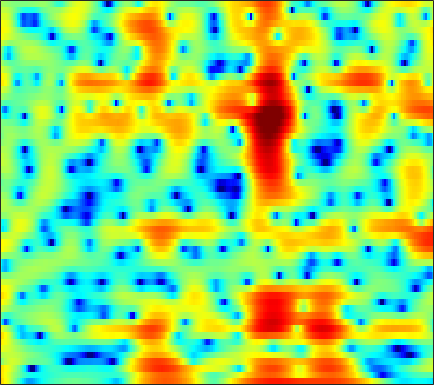

Data behind this chart, as committed beside it:
7.3738, 6.6188, 5.525, 4.3317, 3.3658, 1.9738, 0.4545, -0.77232, -2.5347, -4.4229, -6.3716, -7.7643, -9.2132, -9.809, -9.6237, -8.8513, -7.8459, -7.0858, -6.1457, -5.3224, -4.5722, -4.0576, -3.4829, -3.0191
6.733, 6.028, 5.051, 4.038, 3.261, 2.209, 1.151, 0.363, -0.6663, -1.651, -2.567, -3.192, -3.919, -4.5, -4.83, -5.12, -5.247, -5.23, -5.09, -4.846, -4.547, -4.308, -3.991, -3.69
6.773, 6.228, 5.497, 4.734, 4.12, 3.211, 2.166, 1.266, -0.128, -1.812, -3.909, -5.875, -9.37, -15.03, -24.44, -21, -12.99, -10.01, -7.452, -5.764, -4.601, -3.979, -3.413, -3.099
-0.2963, 1.09, 2.321, 3.038, 3.321, 3.432, 3.292, 3.052, 2.587, 1.995, 1.33, 0.823, 0.1629, -0.4194, -0.7633, -1.06, -1.19, -1.216, -1.23, -1.289, -1.439, -1.638, -2.053, -2.676
2.172, 2.374, 2.612, 2.76, 2.794, 2.742, 2.586, 2.409, 2.104, 1.735, 1.34, 1.044, 0.6496, 0.2595, -0.02363, -0.3868, -0.7272, -0.9765, -1.315, -1.685, -2.102, -2.458, -3.014, -3.669
4.659, 4.335, 3.901, 3.451, 3.098, 2.605, 2.087, 1.686, 1.134, 0.5618, 0.0004768, -0.3995, -0.8968, -1.359, -1.684, -2.085, -2.421, -2.628, -2.845, -3.011, -3.142, -3.229, -3.358, -3.517
6.144, 5.602, 4.816, 3.955, 3.263, 2.296, 1.301, 0.5635, -0.3803, -1.286, -2.126, -2.706, -3.427, -4.101, -4.591, -5.231, -5.779, -6.045, -6.087, -5.733, -5.099, -4.526, -3.755, -3.067
7.1, 6.365, 5.227, 3.891, 2.735, 0.9405, -1.201, -3.026, -5.604, -7.735, -8.354, -7.917, -7.152, -6.845, -7.081, -8.275, -11.02, -15.14, -43.53, -14.7, -8.399, -5.631, -3.08, -1.349
4.607, 3.635, 2.359, 1.15, 0.2367, -1.119, -2.823, -4.322, -6.371, -7.848, -7.622, -6.489, -4.84, -3.652, -3.067, -2.609, -2.404, -2.288, -1.987, -1.368, -0.4485, 0.3116, 1.233, 1.949
-4.149, -8.233, -13.31, -9.891, -7.024, -4.637, -3.369, -2.818, -2.271, -1.776, -1.317, -0.9588, -0.4289, 0.08439, 0.3953, 0.7657, 1.128, 1.393, 1.726, 2.015, 2.257, 2.418, 2.57, 2.599
-0.8995, -2.124, -3.157, -3.323, -3.06, -2.461, -1.793, -1.421, -1.063, -0.7357, -0.4195, -0.1948, 0.09491, 0.4114, 0.6398, 0.9074, 1.153, 1.32, 1.514, 1.669, 1.742, 1.749, 1.689, 1.525
3.317, 2.676, 1.892, 1.202, 0.7249, 0.1023, -0.3961, -0.6738, -0.9978, -1.231, -1.307, -1.262, -1.121, -0.8927, -0.6679, -0.3468, -0.07225, 0.09019, 0.2515, 0.3932, 0.4885, 0.5162, 0.4729, 0.3412
5.829, 5.261, 4.384, 3.343, 2.455, 1.037, -0.6665, -2.048, -3.886, -5.35, -5.77, -5.33, -4.283, -3.286, -2.688, -2.105, -1.738, -1.56, -1.407, -1.294, -1.13, -0.9774, -0.7723, -0.5964
6.978, 6.584, 5.819, 4.759, 3.78, 2.106, -0.2262, -2.481, -6.4, -11.37, -11.74, -8.96, -6.056, -4.329, -3.707, -3.609, -4.143, -4.875, -6.097, -7.116, -6.942, -5.994, -4.386, -3.012
5.721, 5.569, 5.171, 4.56, 3.982, 3.137, 2.106, 1.259, 0.2186, -0.6269, -1.183, -1.404, -1.672, -2.015, -2.412, -3.299, -4.782, -6.421, -9.403, -12.9, -12.66, -10.08, -7.058, -5.041
3.469, 3.378, 3.209, 2.988, 2.768, 2.476, 2.221, 1.998, 1.678, 1.37, 1.058, 0.8339, 0.5145, 0.09602, -0.2702, -0.8257, -1.488, -2.034, -2.677, -3.134, -3.353, -3.344, -3.219, -3.127
0.2614, -0.01463, -0.1899, -0.09702, 0.09918, 0.3785, 0.7256, 0.9837, 1.244, 1.424, 1.515, 1.521, 1.501, 1.414, 1.295, 1.091, 0.8658, 0.6863, 0.4193, 0.1719, -0.05412, -0.2296, -0.4933, -0.8352
-6.068, -8.023, -8.88, -7.014, -5.111, -3.056, -1.605, -0.7621, 0.0867, 0.6841, 1.109, 1.313, 1.489, 1.626, 1.683, 1.702, 1.703, 1.694, 1.621, 1.525, 1.404, 1.288, 1.1, 0.8672
-5.545, -7.609, -8.543, -6.664, -5.079, -3.253, -1.874, -1.196, -0.5787, -0.1979, 0.04621, 0.2042, 0.3614, 0.5149, 0.6605, 0.8621, 1.027, 1.132, 1.266, 1.343, 1.368, 1.367, 1.344, 1.308
1.832, 1.294, 0.7487, 0.4984, 0.4296, 0.1982, -0.03181, -0.2959, -0.8374, -1.521, -2.269, -2.654, -2.783, -2.534, -2.137, -1.471, -0.8837, -0.5651, -0.2254, -0.04025, 0.02991, 0.05254, 0.07779, 0.1555
5.517, 5.116, 4.562, 3.908, 3.447, 2.683, 1.581, 0.5695, -1.257, -3.849, -7.891, -12.54, -16.17, -10.07, -7.006, -4.559, -3.128, -2.516, -2.28, -2.461, -2.957, -3.448, -4.053, -4.247
5.665, 5.378, 5.02, 4.535, 4.123, 3.574, 2.709, 1.883, 0.5179, -1.168, -3.139, -4.48, -5.239, -4.981, -4.387, -3.72, -3.487, -3.507, -4.069, -5.181, -6.988, -9.082, -13.68, -26.88
2.658, 2.491, 2.517, 2.826, 2.959, 3.144, 3.234, 3.115, 2.785, 2.26, 1.681, 1.115, 0.422, -0.2583, -0.8375, -1.649, -2.679, -3.632, -4.873, -6.201, -7.436, -8.21, -8.854, -8.882
-5.136, -6.564, -5.032, -1.845, 0.2778, 2.114, 3.355, 3.966, 4.379, 4.436, 4.226, 3.9, 3.169, 2.217, 1.276, -0.326, -2.382, -4.417, -7.757, -11.54, -12.89, -11.37, -8.918, -6.803
-4.576, -5.451, -4.247, -1.796, -0.1329, 1.818, 3.063, 3.732, 4.29, 4.52, 4.408, 4.21, 3.625, 2.77, 1.912, 0.3924, -1.468, -3.296, -6.177, -8.999, -10.09, -9.184, -7.371, -5.927
0.554, 0.5357, 0.6405, 1.116, 1.46, 1.933, 2.399, 2.649, 2.886, 3.01, 2.961, 2.826, 2.551, 2.072, 1.623, 0.8639, -0.01478, -0.7417, -1.728, -2.615, -3.289, -3.685, -4.077, -4.535
2.098, 1.979, 1.847, 1.654, 1.611, 1.43, 1.308, 1.233, 1.168, 1.151, 1.25, 1.293, 1.386, 1.426, 1.399, 1.299, 1.04, 0.8348, 0.4432, -0.02526, -0.58, -1.061, -1.844, -2.808
2.378, 2.151, 1.773, 1.169, 0.6233, -0.1693, -1.128, -1.785, -2.416, -2.529, -2.057, -1.405, -0.5071, 0.3721, 0.9134, 1.473, 1.851, 1.995, 2.056, 1.941, 1.651, 1.329, 0.7272, -0.05452
1.355, 1.181, 0.6939, -0.1182, -1.096, -2.754, -5.358, -8.178, -14.08, -16.35, -9.822, -6.465, -3.457, -1.403, -0.231, 0.933, 1.828, 2.275, 2.701, 2.914, 2.933, 2.831, 2.542, 2.081
-0.4865, -0.3367, -0.5477, -0.9833, -1.688, -2.913, -4.527, -5.873, -7.404, -7.807, -6.675, -5.431, -3.719, -2.198, -1.202, -0.04564, 0.8951, 1.501, 2.135, 2.582, 2.855, 2.927, 2.882, 2.652
-1.27, -0.7991, -0.4892, -0.6092, -0.8105, -1.406, -2.074, -2.629, -3.311, -3.743, -3.996, -3.905, -3.599, -2.961, -2.35, -1.371, -0.3706, 0.3767, 1.256, 1.969, 2.478, 2.722, 2.847, 2.767
0.01592, 0.5074, 0.8838, 0.8243, 0.6563, 0.1659, -0.5624, -1.253, -2.344, -3.602, -5.041, -6.153, -7.255, -7.297, -6.354, -4.459, -2.406, -1.065, 0.4432, 1.618, 2.442, 2.864, 3.146, 3.137
1.992, 2.196, 2.211, 2.009, 1.638, 0.9747, -0.004478, -0.9176, -2.421, -4.376, -7.021, -9.837, -15.92, -20.6, -13.53, -7.714, -4.166, -2.167, -0.1773, 1.293, 2.315, 2.825, 3.195, 3.205
2.794, 2.732, 2.398, 1.991, 1.424, 0.573, -0.5444, -1.501, -2.923, -4.504, -5.873, -6.824, -7.431, -7.243, -6.447, -4.882, -3.063, -1.795, -0.2916, 0.9163, 1.834, 2.296, 2.659, 2.7
2.773, 2.565, 2.206, 1.558, 0.982, -0.09646, -1.451, -2.686, -4.59, -6.738, -8.526, -9.245, -8.822, -7.306, -5.919, -4.127, -2.438, -1.355, -0.08231, 0.9062, 1.641, 2.038, 2.34, 2.434
1.981, 1.946, 1.82, 1.327, 0.8882, -0.1269, -1.493, -2.878, -5.377, -9.014, -15.29, -22.59, -14.26, -8.663, -6.046, -3.495, -1.731, -0.662, 0.4012, 1.161, 1.639, 1.86, 1.991, 1.993
0.1973, 0.8015, 1.155, 1.324, 1.125, 0.6905, -0.04684, -0.7699, -1.908, -2.998, -3.934, -4.169, -3.834, -2.889, -2.003, -0.9033, 0.07426, 0.6239, 1.114, 1.342, 1.296, 1.079, 0.6408, 0.07875
-0.8432, 0.08819, 0.8595, 1.299, 1.34, 1.313, 1.042, 0.7869, 0.4259, 0.1061, -0.1245, -0.1071, 0.03748, 0.4017, 0.7151, 1.157, 1.526, 1.677, 1.691, 1.378, 0.6958, -0.136, -1.77, -4.177
0.02806, 0.3108, 0.7206, 0.7282, 0.8462, 0.6962, 0.4869, 0.2762, -0.03286, -0.3664, -0.4309, -0.4038, -0.07197, 0.412, 0.8338, 1.409, 1.803, 1.994, 2.001, 1.669, 0.9221, 0.09781, -1.533, -3.728
0.04953, -0.2925, -0.5041, -0.7709, -0.685, -0.9417, -1.273, -1.768, -2.707, -3.971, -4.798, -4.968, -3.847, -2.125, -0.7955, 0.6772, 1.742, 2.276, 2.66, 2.691, 2.358, 1.948, 1.151, 0.2459
-2.949, -4.446, -5.652, -4.364, -3.576, -2.571, -2.376, -2.783, -4.259, -7.194, -13.32, -19.71, -9.329, -3.784, -1.206, 1.106, 2.705, 3.481, 4.101, 4.329, 4.199, 3.847, 3.17, 2.183
-5.745, -9.753, -11.6, -7.582, -5.074, -3.086, -2.171, -1.891, -2.002, -2.241, -2.487, -2.339, -1.444, -0.1311, 0.8967, 2.212, 3.159, 3.731, 4.184, 4.319, 4.158, 3.803, 3.045, 1.862
-0.8522, -1.592, -2.368, -2.358, -2.102, -1.863, -1.551, -1.387, -1.198, -1.056, -0.886, -0.5899, -0.1825, 0.3391, 0.7762, 1.293, 1.772, 2.054, 2.305, 2.381, 2.251, 2.057, 1.548, 0.8336
1.548, 1.044, 0.4344, -0.02412, -0.4552, -0.8093, -1.083, -1.236, -1.31, -1.325, -1.133, -0.9789, -0.7298, -0.4466, -0.2414, -0.004503, 0.3001, 0.4542, 0.6758, 0.8381, 0.8866, 0.8455, 0.6639, 0.376
3.795, 3.304, 2.613, 1.585, 0.6849, -0.4342, -1.566, -2.173, -2.567, -2.369, -1.942, -1.702, -1.383, -1.273, -1.296, -1.256, -1.217, -1.004, -0.577, -0.05791, 0.4065, 0.5776, 0.6557, 0.4392
6.454, 5.998, 4.96, 3.306, 1.792, -1.125, -5.356, -9.277, -10.04, -5.91, -3.322, -2.105, -1.547, -1.907, -2.737, -4.477, -6.245, -5.914, -3.687, -1.287, 0.4337, 1.246, 1.673, 1.391
6.075, 5.599, 4.503, 3.06, 1.795, -0.5276, -3.144, -4.838, -5.448, -4.189, -2.726, -2.088, -1.927, -2.61, -3.753, -6.388, -9.676, -9.372, -5.657, -2.487, -0.4162, 0.5821, 1.197, 1.18
3.815, 3.185, 2.271, 1.406, 0.6856, -0.1941, -0.8892, -1.251, -1.477, -1.392, -1.245, -1.211, -1.212, -1.409, -1.645, -2.029, -2.166, -2.031, -1.539, -0.8585, -0.2218, 0.1236, 0.4287, 0.4817
1.852, 0.8244, -0.3783, -1.153, -1.551, -1.615, -1.375, -1.112, -0.702, -0.2988, 0.01439, 0.1843, 0.371, 0.4639, 0.4808, 0.4618, 0.4994, 0.5238, 0.604, 0.7102, 0.7797, 0.7684, 0.7207, 0.5697
-0.1287, -2.432, -5.995, -8.959, -8.473, -5.553, -3.112, -1.745, -0.3855, 0.5219, 1.174, 1.56, 1.888, 2.073, 2.128, 2.169, 2.125, 2.042, 1.902, 1.721, 1.497, 1.301, 0.99, 0.6151
0.7508, -1.42, -4.726, -7.262, -6.831, -4.371, -2.083, -0.798, 0.4416, 1.329, 1.93, 2.223, 2.452, 2.549, 2.554, 2.464, 2.243, 2.039, 1.672, 1.211, 0.6956, 0.315, -0.2297, -0.7261
3.563, 2.744, 1.756, 0.9936, 0.6755, 0.6734, 0.8668, 1.056, 1.311, 1.508, 1.597, 1.58, 1.524, 1.394, 1.253, 0.946, 0.5651, 0.2025, -0.4176, -1.215, -2.21, -3.067, -4.186, -5.01
5.207, 4.823, 4.215, 3.603, 3.183, 2.62, 2.058, 1.658, 1.141, 0.603, 0.1061, -0.2096, -0.5927, -0.9519, -1.23, -1.579, -1.926, -2.292, -2.931, -3.881, -5.364, -7.124, -10.68, -17.17
5.716, 5.5, 5.044, 4.429, 3.847, 2.815, 1.62, 0.6201, -0.8094, -2.216, -3.369, -3.974, -4.617, -5.103, -5.4, -5.544, -5.516, -5.332, -5.062, -5, -5.309, -5.83, -6.89, -7.718
4.929, 4.939, 4.663, 3.983, 3.189, 1.736, -0.2481, -2.173, -5.501, -9.543, -12.64, -12.76, -11.85, -11.9, -12.79, -14.9, -14.52, -11.68, -8.228, -5.807, -4.203, -3.304, -2.452, -1.704
3.628, 3.807, 3.634, 3.011, 2.23, 0.8703, -1.064, -2.97, -6.327, -10.54, -13.92, -13.57, -12.11, -11.8, -12.41, -13.81, -13.12, -10.66, -7.284, -4.662, -2.768, -1.732, -0.6139, 0.2526
2.747, 2.779, 2.571, 2.149, 1.689, 0.8976, -0.0967, -0.9645, -2.166, -3.255, -4.089, -4.461, -4.701, -4.754, -4.73, -4.482, -3.939, -3.33, -2.391, -1.47, -0.6982, -0.2569, 0.1762, 0.4431
1.624, 1.381, 1.04, 0.7103, 0.5348, 0.267, 0.08494, -0.002902, -0.07348, -0.1268, -0.1276, -0.1136, -0.02625, 0.1123, 0.2335, 0.4244, 0.6361, 0.7804, 0.9361, 0.9844, 0.8734, 0.6789, 0.1669, -0.6021
